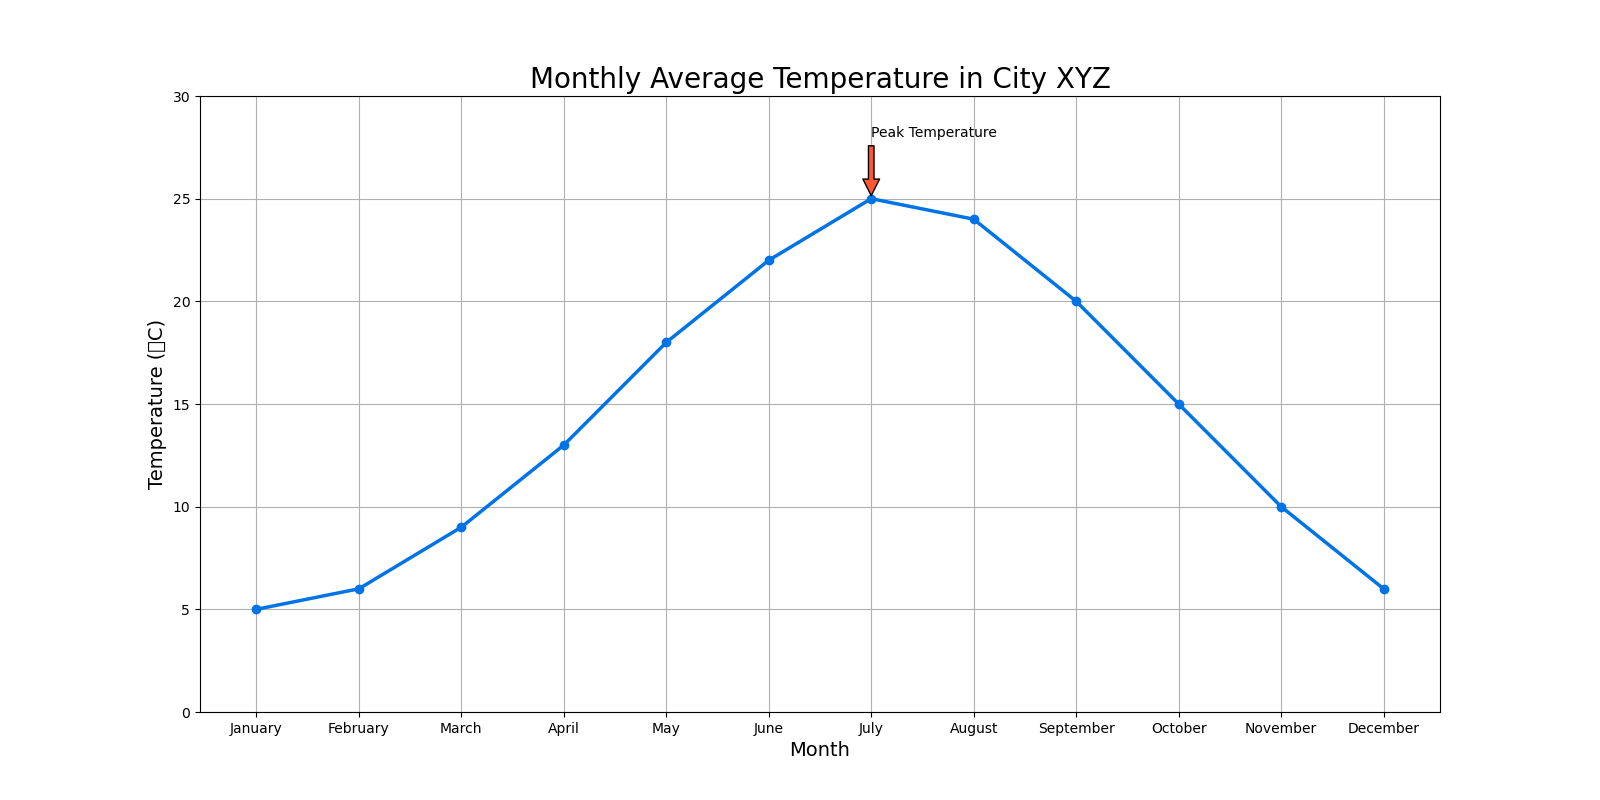

The table this chart was drawn from, first rows:
Month, Temperature (°C)
January, 5
February, 6
March, 9
April, 13
May, 18
June, 22
July, 25
August, 24
September, 20
October, 15
November, 10
December, 6
